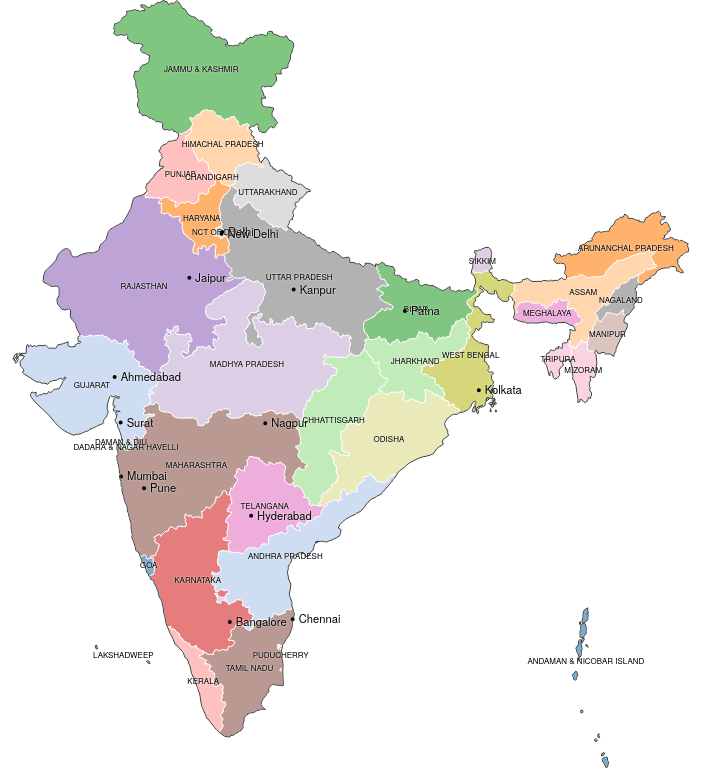
D3 v4 page, settled after 480 driven frames (8 s of simulated time); the page loaded 1 data file(s).


// ── app.js
var width = window.innerWidth, height = window.innerHeight;
var responseObject = {
  unpaid_fp_count : 0,
  paid_fp_count   : 0,
  cf_count        : 0,
  fos_count       : 0,
  renewal_percent : 100
}
var projection = d3.geoMercator();

var index = 0;
var path = d3.geoPath()
          .projection(projection)
          .pointRadius(2);

var svg = d3.select("body").append("svg")
          .attr("width", width)
          .attr("height", height);

var g = svg.append("g");

g.append("rect")
    .attr("class", "background")
    .attr("width", width)
    .attr("height", height)
    .on("click", particle);


d3.json("india_.json", function(error, data){

  var boundary = centerZoom(data);
  var subunits = drawSubUnits(data);
  colorSubunits(subunits);
  drawSubUnitLabels(data);
  drawPlaces(data);
  drawOuterBoundary(data, boundary);
});


function infoHTML(state_name) {
    return "<h5>" + state_name + "</h5>" + "<h5>" + "NowFloats" + "</h5>";
}

function hoverOver(state_name) {

    d3.select("#info").transition().duration(250).style("opacity", .7);
    d3.select("#info").html(infoHTML(state_name))
      .style("left", (d3.event.layerX) + "px")
      .style("top", (d3.event.layerY) + "px");
}

function hoverOut() {

    d3.select("#info").transition().duration(500).style("opacity", 0);
}

function xhrRequest(state_name) {
  var settings = {
    "async"       : true,
    "url"         : "http://localhost:7000/renewal_data?state="+state_name,
    "method"      : "GET",
    "headers"     : {
      "content-type": "application/json"
    }
  }

  $.ajax(settings).done(function (response) {
    responseObject.unpaid_fp_count = response
    console.log(responseObject);
  });
}

function centerZoom(data){

  var o = topojson.mesh(data, data.objects.polygons, function(a, b) { return a === b; });

  projection
      .scale(1)
      .translate([0, 0]);

  var b = path.bounds(o),
      s = 1 / Math.max((b[1][0] - b[0][0]) / width, (b[1][1] - b[0][1]) / height),
      t = [(width - s * (b[1][0] + b[0][0])) / 2, (height - s * (b[1][1] + b[0][1])) / 2];

  var p = projection
      .scale(s)
      .translate(t);

  return o;

}

function drawOuterBoundary(data, boundary){

  g.append("path")
      .datum(boundary)
      .attr("d", path)
      .attr("class", "subunit-boundary")
      .attr("fill", "none")
      .attr("stroke", "#3a403d");

}

function drawPlaces(data){

  g.append("path")
      .datum(topojson.feature(data, data.objects.places))
      .attr("d", path)
      .attr("class", "place");

  g.selectAll(".place-label")
      .data(topojson.feature(data, data.objects.places).features)
      .enter().append("text")
      .attr("class", "place-label")
      .attr("transform", function(d) { return "translate(" + projection(d.geometry.coordinates) + ")"; })
      .attr("dy", ".35em")
      .attr("x", 6)
      .attr("text-anchor", "start")
      .style("font-size", ".7em")
      .style("text-shadow", "0px 0px 2px #fff")
      .text(function(d) { return d.properties.name; });

}

function drawSubUnits(data){

  var subunits = g.selectAll(".subunit")
      .data(topojson.feature(data, data.objects.polygons).features)
      .enter().append("path")
      .attr("class", "subunit")
      .attr("d", path)
      .style("stroke", "#fff")
      .style("stroke-width", "1px");

  return subunits;

}

function drawSubUnitLabels(data){

  g.selectAll(".subunit-label")
      .data(topojson.feature(data, data.objects.polygons).features)
      .enter().append("text")
      .attr("class", "subunit-label")
      .attr("transform", function(d) { return "translate(" + path.centroid(d) + ")"; })
      .attr("dy", ".35em")
      .attr("text-anchor", "middle")
      .style("font-size", ".5em")
      .style("text-shadow", "0px 0px 2px #fff")
      .style("text-transform", "uppercase")
      .text(function(d) { return d.properties.st_nm; })
      .on('mouseover', function(d){
        var state_name = d.properties.st_nm;
        hoverOver(state_name);
      })
      .on('mouseout', function(){
        hoverOut();
      })
      .on('click', function(d){
        var state_name = d.properties.st_nm;
        xhrRequest(state_name);
      });

}

function colorSubunits(subunits) {

  var c = d3.scaleOrdinal(d3.schemeCategory20);
  subunits
      .style("fill", function(d,i){ return c(i); })
      .style("opacity", ".6");

}

function particle() {
  var x = d3.mouse(this);

  g.insert("circle", "rect")
      .attr("cx", x[0])
      .attr("cy", x[1])
      .attr("r", 1e-6)
      .style("stroke", d3.hsl((index = (index + 1) % 360), 1, .5))
      .style("stroke-opacity", 1)
      .transition()
      .duration(2000)
      .ease(Math.sqrt)
      .attr("r", 100)
      .style("stroke-opacity", 1e-6)
      .remove();

  d3.event.preventDefault();
}


### data: india_.json
{
 "type": "Topology",
 "objects": {
  "polygons": {
   "type": "GeometryCollection",
   "geometries": [
    "{... 3 keys}",
    "{... 3 keys}",
    "{... 3 keys}",
    "{... 3 keys}",
    "{... 3 keys}",
    "{... 3 keys}",
    "{... 3 keys}",
    "{... 3 keys}",
    "... 28 more items"
   ]
  },
  "places": {
   "type": "GeometryCollection",
   "geometries": [
    "{... 3 keys}",
    "{... 3 keys}",
    "{... 3 keys}",
    "{... 3 keys}",
    "{... 3 keys}",
    "{... 3 keys}",
    "{... 3 keys}",
    "{... 3 keys}",
    "... 6 more items"
   ]
  }
 },
 "arcs": [
  [
   [
    8784,
    159
   ],
   [
    11,
    -12
   ],
   [
    2,
    -38
   ],
   [
    15,
    -26
   ],
   [
    -15,
    -69
   ],
   [
    -18,
    -14
   ],
   [
    -21,
    36
   ],
   [
    -9,
    32
   ],
   "... 5 more items"
  ],
  [
   [
    8737,
    226
   ],
   [
    15,
    -22
   ],
   [
    -11,
    -22
   ],
   [
    -33,
    -13
   ],
   [
    2,
    33
   ],
   [
    25,
    8
   ],
   [
    2,
    16
   ]
  ],
  [
   [
    8624,
    417
   ],
   [
    5,
    -17
   ],
   [
    22,
    -12
   ],
   [
    -29,
    -17
   ],
   [
    -23,
    26
   ],
   [
    25,
    20
   ]
  ],
  [
   [
    8673,
    486
   ],
   [
    -5,
    -30
   ],
   [
    14,
    -22
   ],
   [
    -23,
    -7
   ],
   [
    -10,
    41
   ],
   [
    24,
    18
   ]
  ],
  [
   [
    8423,
    819
   ],
   [
    12,
    -25
   ],
   [
    -10,
    -15
   ],
   [
    -23,
    1
   ],
   [
    -3,
    32
   ],
   [
    24,
    7
   ]
  ],
  [
   [
    8328,
    1365
   ],
   [
    14,
    -11
   ],
   [
    13,
    -54
   ],
   [
    -20,
    -28
   ],
   [
    10,
    -13
   ],
   [
    -23,
    -21
   ],
   [
    -28,
    12
   ],
   [
    1,
    22
   ],
   "... 3 more items"
  ],
  [
   [
    8370,
    1567
   ],
   [
    15,
    -24
   ],
   [
    2,
    -21
   ],
   [
    -32,
    -8
   ],
   [
    5,
    36
   ],
   [
    10,
    17
   ]
  ],
  [
   [
    8484,
    1743
   ],
   [
    27,
    -46
   ],
   [
    -40,
    27
   ],
   [
    13,
    19
   ]
  ],
  "... 142 more items"
 ],
 "transform": {
  "scale": [
   0.002921,
   0.003032
  ],
  "translate": [
   68.19,
   6.757
  ]
 }
}